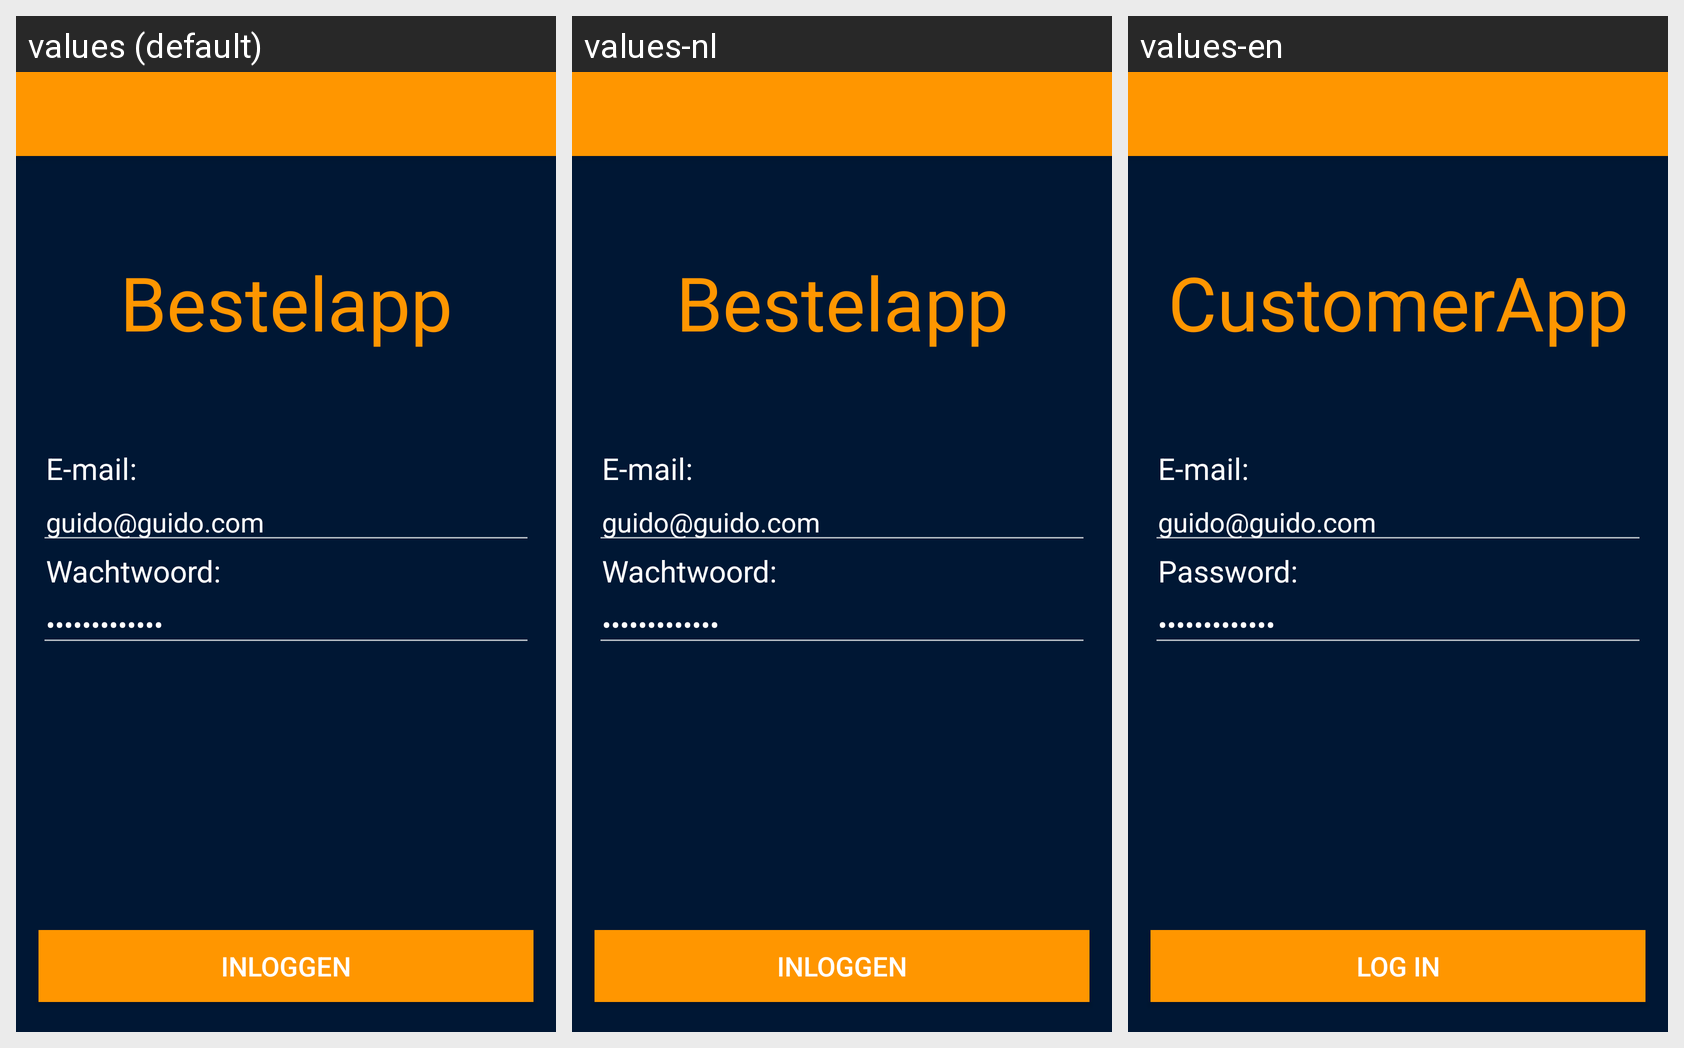

Locale-by-locale string values for the Android screen shown in this grid:
Android screen res/layout/activity_main.xml rendered under 3 locales, left to right: values (default), values-nl, values-en. Device: Nexus 5 (rendered at 1080×1920; each locale shown at half size, 540×960, under a caption strip naming it); theme BestelAppv2.
Strings drawn on this screen, with the default value and each locale's value (text and hints the layout hard-codes, and strings that could not be matched under every locale, appear in the picture but are not listed):

order_app_logo
  values: Bestelapp
  values-nl: Bestelapp
  values-en: CustomerApp

email
  values: E-mail:
  values-nl: E-mail:
  values-en: E-mail:

password
  values: Wachtwoord:
  values-nl: Wachtwoord:
  values-en: Password:

log_in_button
  values: Inloggen
  values-nl: Inloggen
  values-en: Log In
